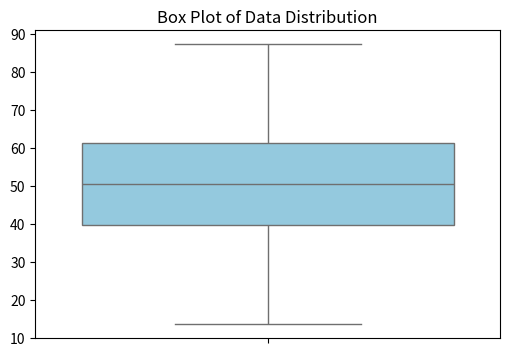
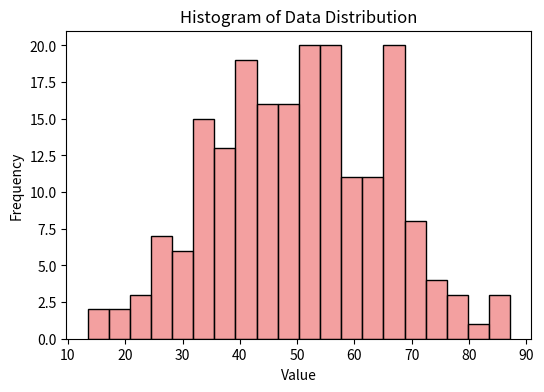
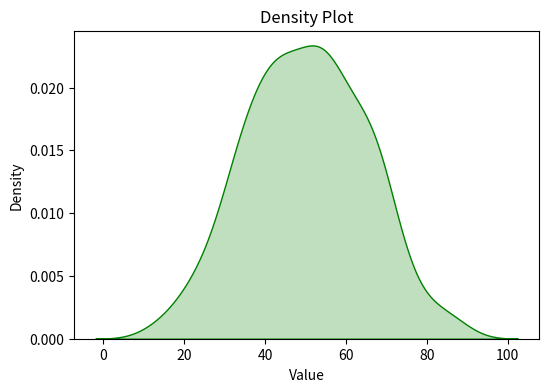

Here is the Python script that generated these plots, in order:
import seaborn as sns
import matplotlib.pyplot as plt
import numpy as np


data = np.random.normal(loc=50, scale=15, size=200)  # Normal distribution

# Create a box plot
plt.figure(figsize=(6, 4))
sns.boxplot(y=data, color="skyblue")
plt.title("Box Plot of Data Distribution")
plt.show()

# Creating a histogram
plt.figure(figsize=(6, 4))
sns.histplot(data, bins=20, kde=False, color="lightcoral")
plt.title("Histogram of Data Distribution")
plt.xlabel("Value")
plt.ylabel("Frequency")
plt.show()

# Creating a density plot
plt.figure(figsize=(6, 4))
sns.kdeplot(data, fill=True, color="green")
plt.title("Density Plot")
plt.xlabel("Value")
plt.show()
